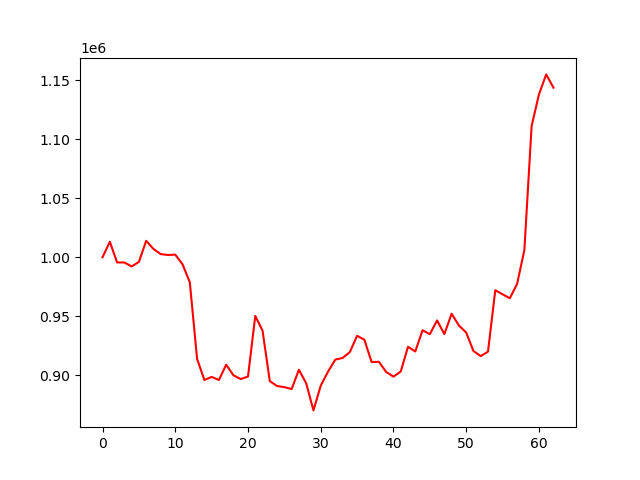

The file beside this chart, header and first rows:
account_value, date, daily_return
1000000, 2023-07-31, 
1013152, 2023-08-01, 0.01315
995628, 2023-08-02, -0.0173
995585, 2023-08-03, -4.2797125969218364e-05
992233, 2023-08-04, -0.003367
996071, 2023-08-07, 0.003868
1013917, 2023-08-08, 0.01792
1007028, 2023-08-09, -0.006794
1002664, 2023-08-10, -0.004334
1001927, 2023-08-11, -0.0007355
1002225, 2023-08-14, 0.0002981
994043, 2023-08-15, -0.008164
978772, 2023-08-16, -0.01536
913935, 2023-08-17, -0.06624
896075, 2023-08-18, -0.01954
898696, 2023-08-21, 0.002925
896048, 2023-08-22, -0.002947
909041, 2023-08-23, 0.0145
900021, 2023-08-24, -0.009922
896858, 2023-08-25, -0.003515
899012, 2023-08-28, 0.002402
950312, 2023-08-29, 0.05706
937880, 2023-08-30, -0.01308
895063, 2023-08-31, -0.04565
890941, 2023-09-01, -0.004606
890015, 2023-09-05, -0.001039
888396, 2023-09-06, -0.001819
904735, 2023-09-07, 0.01839
893292, 2023-09-08, -0.01265
870314, 2023-09-11, -0.02572
891247, 2023-09-12, 0.02405
903059, 2023-09-13, 0.01325
913331, 2023-09-14, 0.01137
914674, 2023-09-15, 0.00147
919692, 2023-09-18, 0.005486
933487, 2023-09-19, 0.015
930147, 2023-09-20, -0.003577
911217, 2023-09-21, -0.02035
911465, 2023-09-22, 0.0002728
902832, 2023-09-25, -0.009472
898895, 2023-09-26, -0.004361
903216, 2023-09-27, 0.004808
924189, 2023-09-28, 0.02322
920197, 2023-09-29, -0.004319
938223, 2023-10-02, 0.01959
934840, 2023-10-03, -0.003605
946491, 2023-10-04, 0.01246
934934, 2023-10-05, -0.01221
952192, 2023-10-06, 0.01846
942212, 2023-10-09, -0.01048
936231, 2023-10-10, -0.006348
920597, 2023-10-11, -0.0167
916307, 2023-10-12, -0.00466
920071, 2023-10-13, 0.004108
972088, 2023-10-16, 0.05654
968643, 2023-10-17, -0.003543
965304, 2023-10-18, -0.003447
977378, 2023-10-19, 0.01251
1006107, 2023-10-20, 0.02939
1111299, 2023-10-23, 0.1046
... 3 more rows
